The GitHub repository semooww/Cheetah contains a labelled image folder "CLAHE" with 4 categories: normal, cataract, glaucoma, retina disease. Examples follow, each with its label.

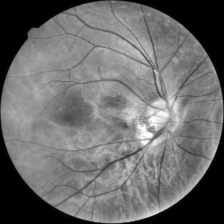
Label: glaucoma

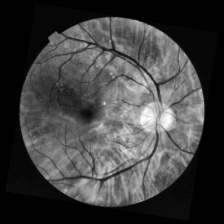
Label: retina disease

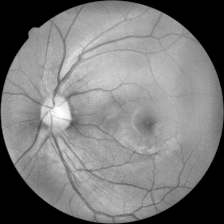
Label: cataract

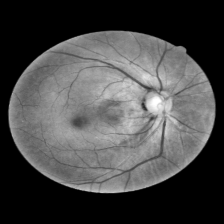
Label: normal

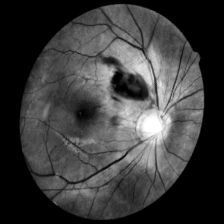
Label: retina disease

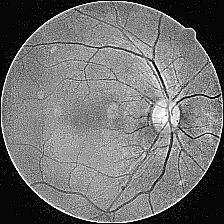
Label: cataract
